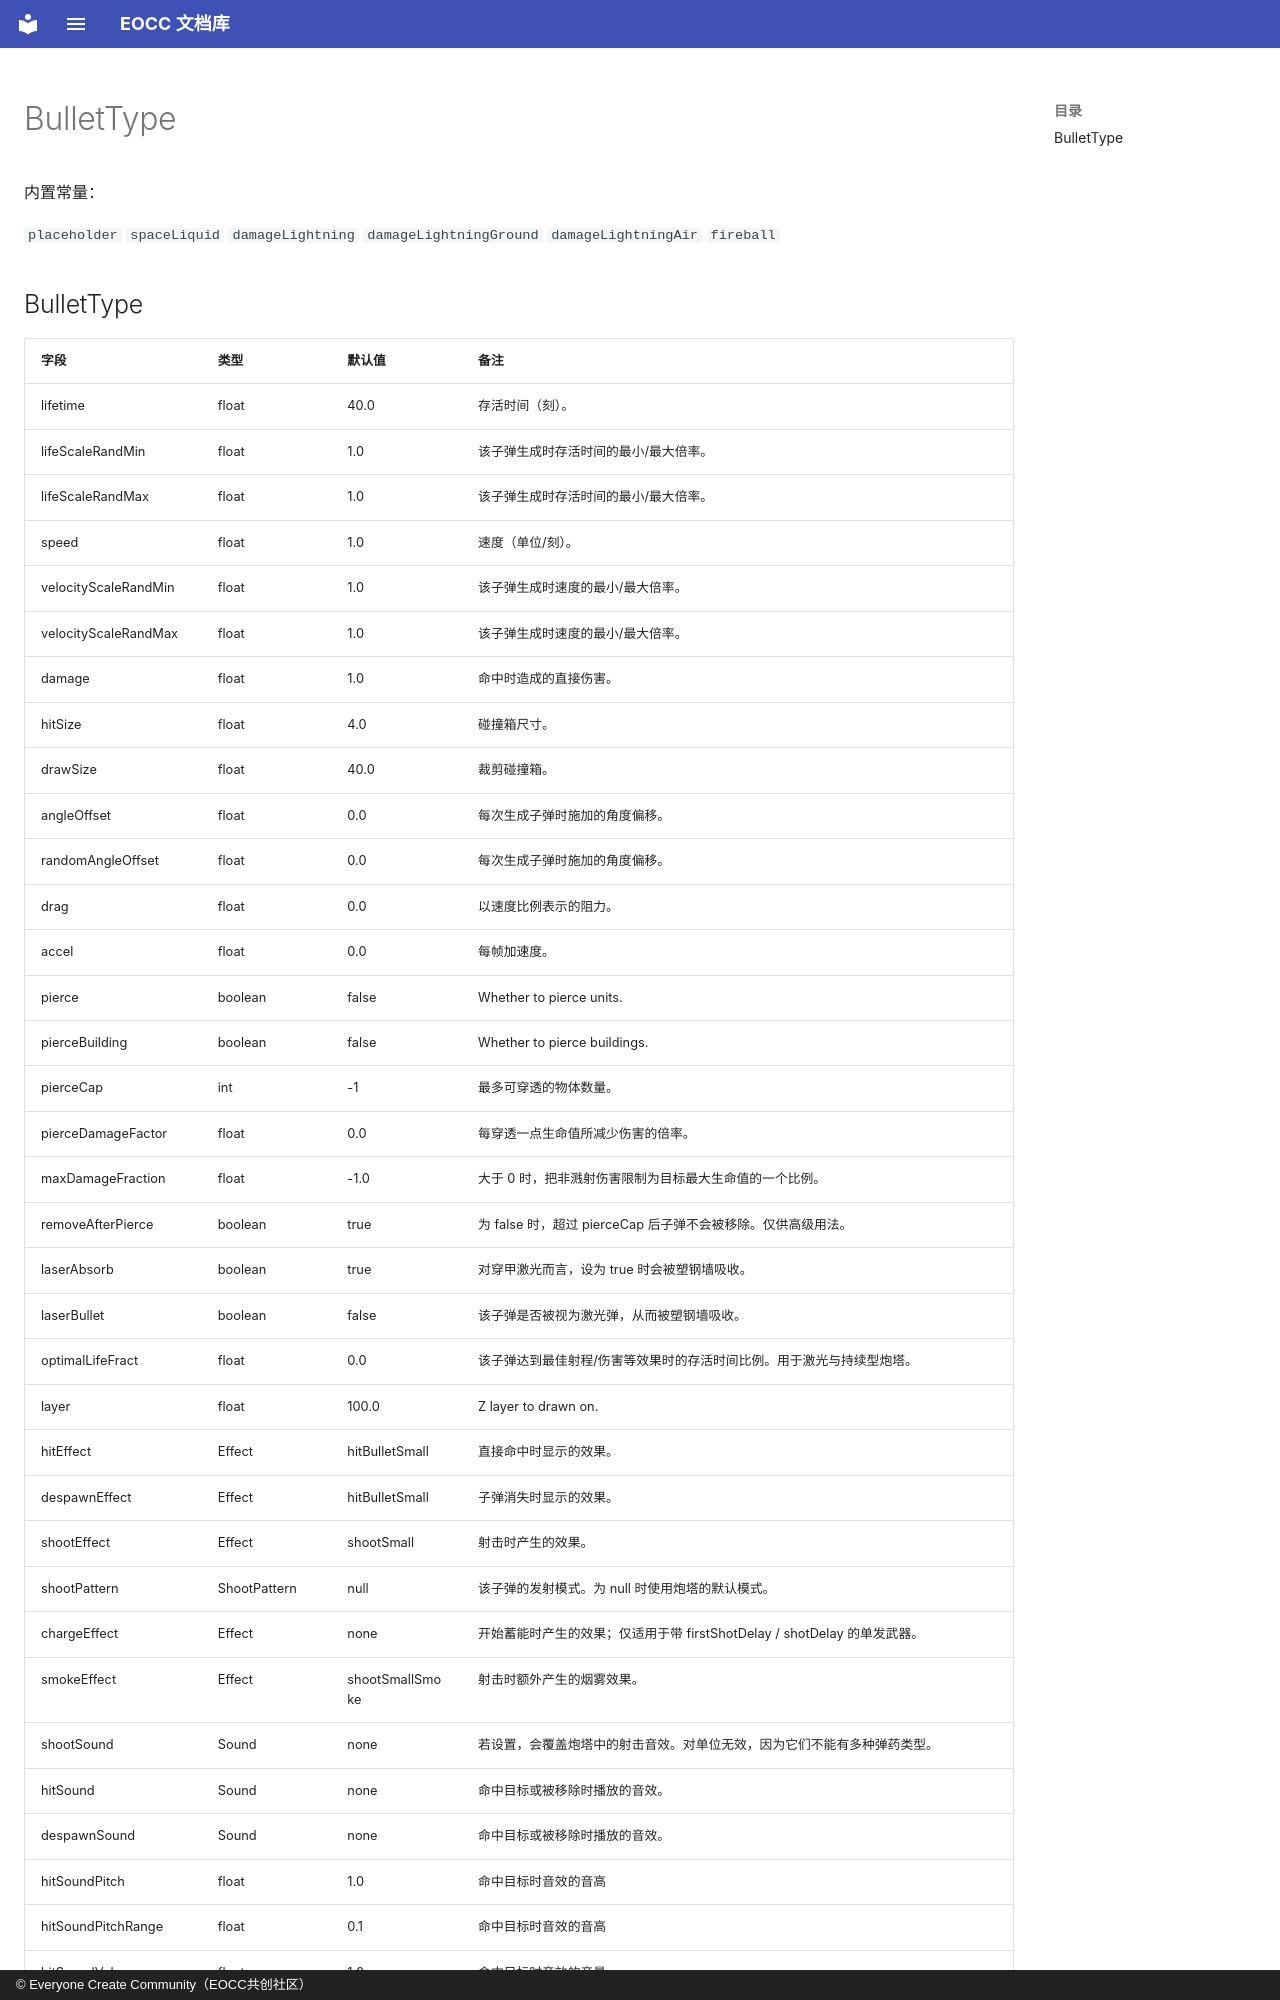

repository: eoccc/eoccc.github.io · page: wiki/mindustry/zh/Modding%20Classes/BulletType/index.html · generator: mkdocs · copyright: © Everyone Create Community（EOCC共创社区）

# BulletType

内置常量：

`placeholder` `spaceLiquid` `damageLightning` `damageLightningGround` `damageLightningAir` `fireball`

## BulletType

| 字段 | 类型 | 默认值 | 备注 |
|---|---|---|---|
| lifetime | float | 40.0 | 存活时间（刻）。 |
| lifeScaleRandMin | float | 1.0 | 该子弹生成时存活时间的最小/最大倍率。 |
| lifeScaleRandMax | float | 1.0 | 该子弹生成时存活时间的最小/最大倍率。 |
| speed | float | 1.0 | 速度（单位/刻）。 |
| velocityScaleRandMin | float | 1.0 | 该子弹生成时速度的最小/最大倍率。 |
| velocityScaleRandMax | float | 1.0 | 该子弹生成时速度的最小/最大倍率。 |
| damage | float | 1.0 | 命中时造成的直接伤害。 |
| hitSize | float | 4.0 | 碰撞箱尺寸。 |
| drawSize | float | 40.0 | 裁剪碰撞箱。 |
| angleOffset | float | 0.0 | 每次生成子弹时施加的角度偏移。 |
| randomAngleOffset | float | 0.0 | 每次生成子弹时施加的角度偏移。 |
| drag | float | 0.0 | 以速度比例表示的阻力。 |
| accel | float | 0.0 | 每帧加速度。 |
| pierce | boolean | false | Whether to pierce units. |
| pierceBuilding | boolean | false | Whether to pierce buildings. |
| pierceCap | int | -1 | 最多可穿透的物体数量。 |
| pierceDamageFactor | float | 0.0 | 每穿透一点生命值所减少伤害的倍率。 |
| maxDamageFraction | float | -1.0 | 大于 0 时，把非溅射伤害限制为目标最大生命值的一个比例。 |
| removeAfterPierce | boolean | true | 为 false 时，超过 pierceCap 后子弹不会被移除。仅供高级用法。 |
| laserAbsorb | boolean | true | 对穿甲激光而言，设为 true 时会被塑钢墙吸收。 |
| laserBullet | boolean | false | 该子弹是否被视为激光弹，从而被塑钢墙吸收。 |
| optimalLifeFract | float | 0.0 | 该子弹达到最佳射程/伤害等效果时的存活时间比例。用于激光与持续型炮塔。 |
| layer | float | 100.0 | Z layer to drawn on. |
| hitEffect | Effect | hitBulletSmall | 直接命中时显示的效果。 |
| despawnEffect | Effect | hitBulletSmall | 子弹消失时显示的效果。 |
| shootEffect | Effect | shootSmall | 射击时产生的效果。 |
| shootPattern | ShootPattern | null | 该子弹的发射模式。为 null 时使用炮塔的默认模式。 |
| chargeEffect | Effect | none | 开始蓄能时产生的效果；仅适用于带 firstShotDelay / shotDelay 的单发武器。 |
| smokeEffect | Effect | shootSmallSmoke | 射击时额外产生的烟雾效果。 |
| shootSound | Sound | none | 若设置，会覆盖炮塔中的射击音效。对单位无效，因为它们不能有多种弹药类型。 |
| hitSound | Sound | none | 命中目标或被移除时播放的音效。 |
| despawnSound | Sound | none | 命中目标或被移除时播放的音效。 |
| hitSoundPitch | float | 1.0 | 命中目标时音效的音高 |
| hitSoundPitchRange | float | 0.1 | 命中目标时音效的音高 |
| hitSoundVolume | float | 1.0 | 命中目标时音效的音量 |
| inaccuracy | float | 0.0 | 射击时的额外误差。 |
| ammoMultiplier | float | 2.0 | 每个弹药单位/液体生成的子弹数量。 |
| reloadMultiplier | float | 1.0 | 与炮塔装填速度相乘得到最终射击速度。 |
| buildingDamageMult
